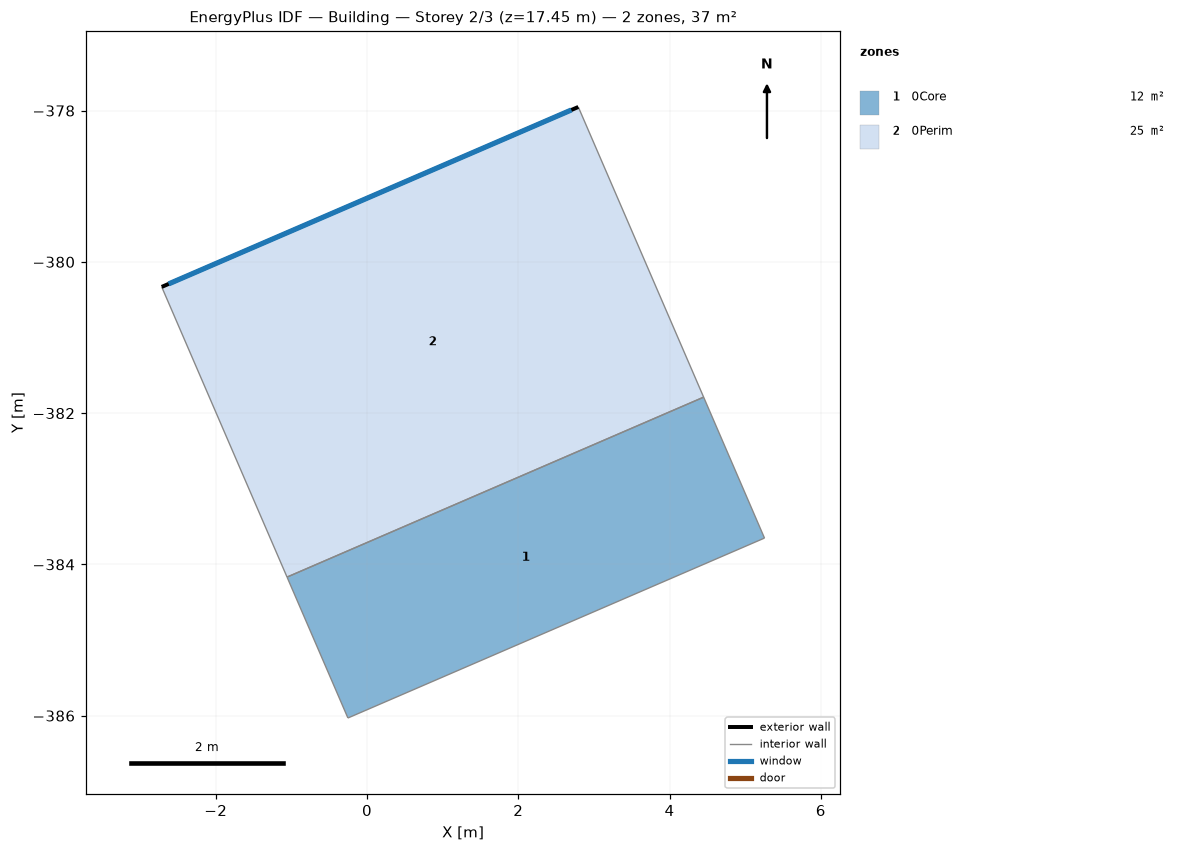
=== STOREY PLAN SPEC (per zone: floor XY polygon, exterior-wall plan segments, windows/doors) ===
zone 1: 0Core  (12.2 m²)
  floor: (4.45, -381.79) (5.26, -383.65) (-0.25, -386.03) (-1.06, -384.17)
  interior walls: 4
zone 2: 0Perim  (25.1 m²)
  floor: (2.79, -377.95) (4.45, -381.79) (-1.06, -384.17) (-2.71, -380.33)
  exterior wall: (-2.71, -380.33) – (2.79, -377.95)  [6.0 m]
    window: (-2.62, -380.29) – (2.70, -377.99)  [15.7 m²]
  interior walls: 3

=== DERIVED (storey summary) ===
Building: Building
Storey: 2 of 3  (floor level z = 17.45 m)
Storey gross floor area: 37.3 m²
Zones on this storey: 2
  - 0Core: floor 12.2 m²
  - 0Perim: floor 25.1 m²; exterior wall 6.0 m (26.2 m²); 1 window(s) 15.7 m²; WWR 60.0%
Zone adjacency (shared interzone walls):
  - 0Core ↔ 0Perim